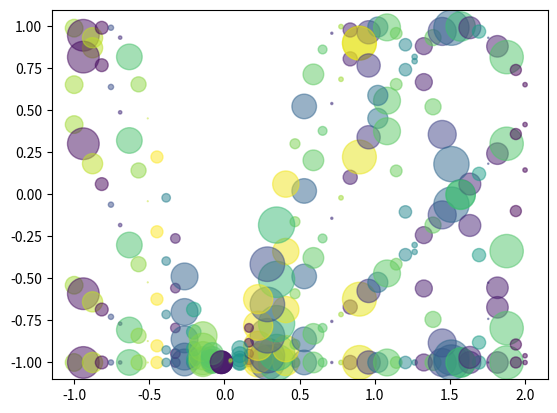

The script that saved this image:
# -*- coding: utf-8 -*-
"""
=======================================
Únîcödè support in documentation string
=======================================

In this example we include Unicode characters that are so required this days.✓
"""

# [redacted]
# License: BSD 3 clause

import numpy as np
import matplotlib.pyplot as plt


N = 50
x = np.linspace(-1, 2, 50)
colors = np.random.rand(N)
area = np.pi * (15 * np.random.rand(N))**2
for i in range(5):
    plt.scatter(x, -np.cos(i*x), s=area, c=colors, alpha=0.5)
plt.show()
